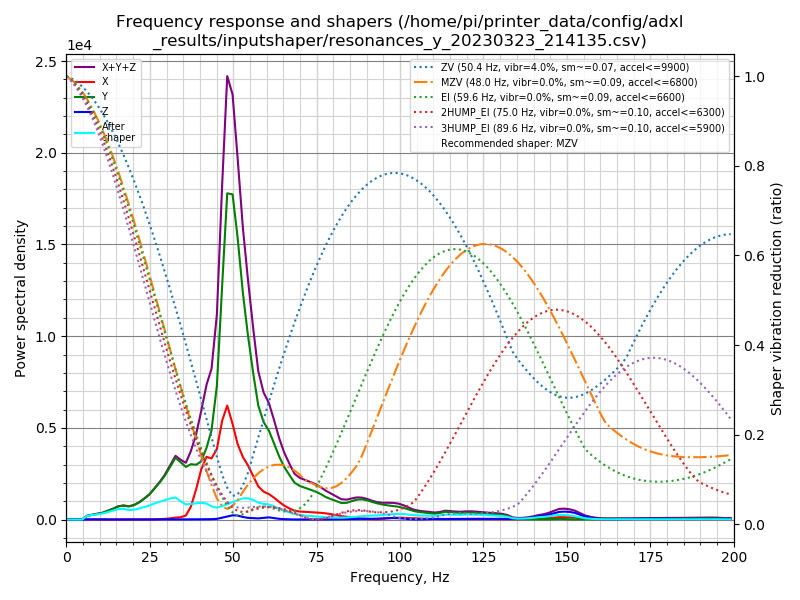

The table this chart was drawn from, first rows:
freq, psd_x, psd_y, psd_z, psd_xyz
0.0, 1.046e+02, 3.554e+02, 1.548e+01, 4.755e+02
1.6, 9.198e+01, 2.134e+02, 5.804e+01, 3.635e+02
3.1, 4.881e+01, 5.009e+01, 6.590e+01, 1.648e+02
4.7, 5.690e+01, 3.772e+02, 7.316e+01, 5.072e+02
6.2, 5.424e+01, 1.232e+03, 6.852e+01, 1.355e+03
7.8, 5.031e+01, 2.008e+03, 6.848e+01, 2.127e+03
9.3, 5.362e+01, 2.861e+03, 6.755e+01, 2.982e+03
10.9, 5.476e+01, 4.012e+03, 6.896e+01, 4.136e+03
12.4, 4.848e+01, 5.878e+03, 6.711e+01, 5.994e+03
14.0, 6.049e+01, 8.271e+03, 6.861e+01, 8.400e+03
15.6, 6.265e+01, 1.126e+04, 7.750e+01, 1.140e+04
17.1, 1.099e+02, 1.304e+04, 8.215e+01, 1.323e+04
18.7, 1.019e+02, 1.342e+04, 1.076e+02, 1.363e+04
20.2, 7.138e+01, 1.585e+04, 9.781e+01, 1.602e+04
21.8, 5.826e+01, 2.053e+04, 7.406e+01, 2.067e+04
23.3, 6.874e+01, 2.655e+04, 7.581e+01, 2.670e+04
24.9, 1.201e+02, 3.430e+04, 9.796e+01, 3.452e+04
26.4, 2.625e+02, 4.475e+04, 1.202e+02, 4.513e+04
28.0, 6.896e+02, 5.696e+04, 2.186e+02, 5.787e+04
29.5, 1.125e+03, 7.088e+04, 3.471e+02, 7.235e+04
31.1, 1.979e+03, 8.998e+04, 2.842e+02, 9.225e+04
32.7, 3.516e+03, 1.103e+05, 1.919e+02, 1.140e+05
34.2, 4.250e+03, 1.075e+05, 2.935e+02, 1.120e+05
35.8, 7.803e+03, 1.030e+05, 3.304e+02, 1.111e+05
37.3, 2.617e+04, 1.129e+05, 3.185e+02, 1.394e+05
38.9, 6.481e+04, 1.166e+05, 4.514e+02, 1.819e+05
40.4, 1.106e+05, 1.285e+05, 6.473e+02, 2.397e+05
42.0, 1.440e+05, 1.648e+05, 8.427e+02, 3.096e+05
43.5, 1.453e+05, 2.125e+05, 9.585e+02, 3.587e+05
45.1, 1.740e+05, 3.298e+05, 1.675e+03, 5.055e+05
46.7, 2.528e+05, 6.004e+05, 4.884e+03, 8.581e+05
48.2, 3.003e+05, 8.592e+05, 8.231e+03, 1.168e+06
49.8, 2.602e+05, 8.849e+05, 1.153e+04, 1.157e+06
51.3, 2.120e+05, 7.916e+05, 1.123e+04, 1.015e+06
52.9, 1.805e+05, 6.545e+05, 7.479e+03, 8.424e+05
54.4, 1.612e+05, 5.485e+05, 5.005e+03, 7.146e+05
56.0, 1.326e+05, 4.466e+05, 4.373e+03, 5.835e+05
57.5, 1.044e+05, 3.584e+05, 3.589e+03, 4.664e+05
59.1, 9.000e+04, 3.147e+05, 5.490e+03, 4.102e+05
60.7, 8.446e+04, 2.943e+05, 7.245e+03, 3.860e+05
62.2, 7.450e+04, 2.597e+05, 4.850e+03, 3.391e+05
63.8, 6.108e+04, 2.189e+05, 2.492e+03, 2.825e+05
65.3, 4.971e+04, 1.872e+05, 1.445e+03, 2.383e+05
66.9, 4.034e+04, 1.613e+05, 7.438e+02, 2.024e+05
68.4, 3.275e+04, 1.373e+05, 3.290e+02, 1.704e+05
70.0, 3.052e+04, 1.282e+05, 3.234e+02, 1.591e+05
71.5, 3.025e+04, 1.242e+05, 3.835e+02, 1.549e+05
73.1, 2.956e+04, 1.200e+05, 4.519e+02, 1.500e+05
74.6, 2.902e+04, 1.146e+05, 5.926e+02, 1.442e+05
76.2, 2.795e+04, 1.062e+05, 7.200e+02, 1.348e+05
77.8, 2.625e+04, 9.518e+04, 6.596e+02, 1.221e+05
79.3, 2.342e+04, 8.843e+04, 8.196e+02, 1.127e+05
80.9, 1.909e+04, 8.167e+04, 1.268e+03, 1.020e+05
82.4, 1.526e+04, 7.460e+04, 1.727e+03, 9.159e+04
84.0, 1.250e+04, 7.662e+04, 2.116e+03, 9.124e+04
85.5, 1.028e+04, 8.573e+04, 2.606e+03, 9.861e+04
87.1, 7.750e+03, 9.462e+04, 2.995e+03, 1.054e+05
88.6, 5.000e+03, 9.780e+04, 3.230e+03, 1.060e+05
90.2, 2.990e+03, 9.447e+04, 3.671e+03, 1.011e+05
91.8, 1.760e+03, 8.735e+04, 3.989e+03, 9.310e+04
... 69 more rows
